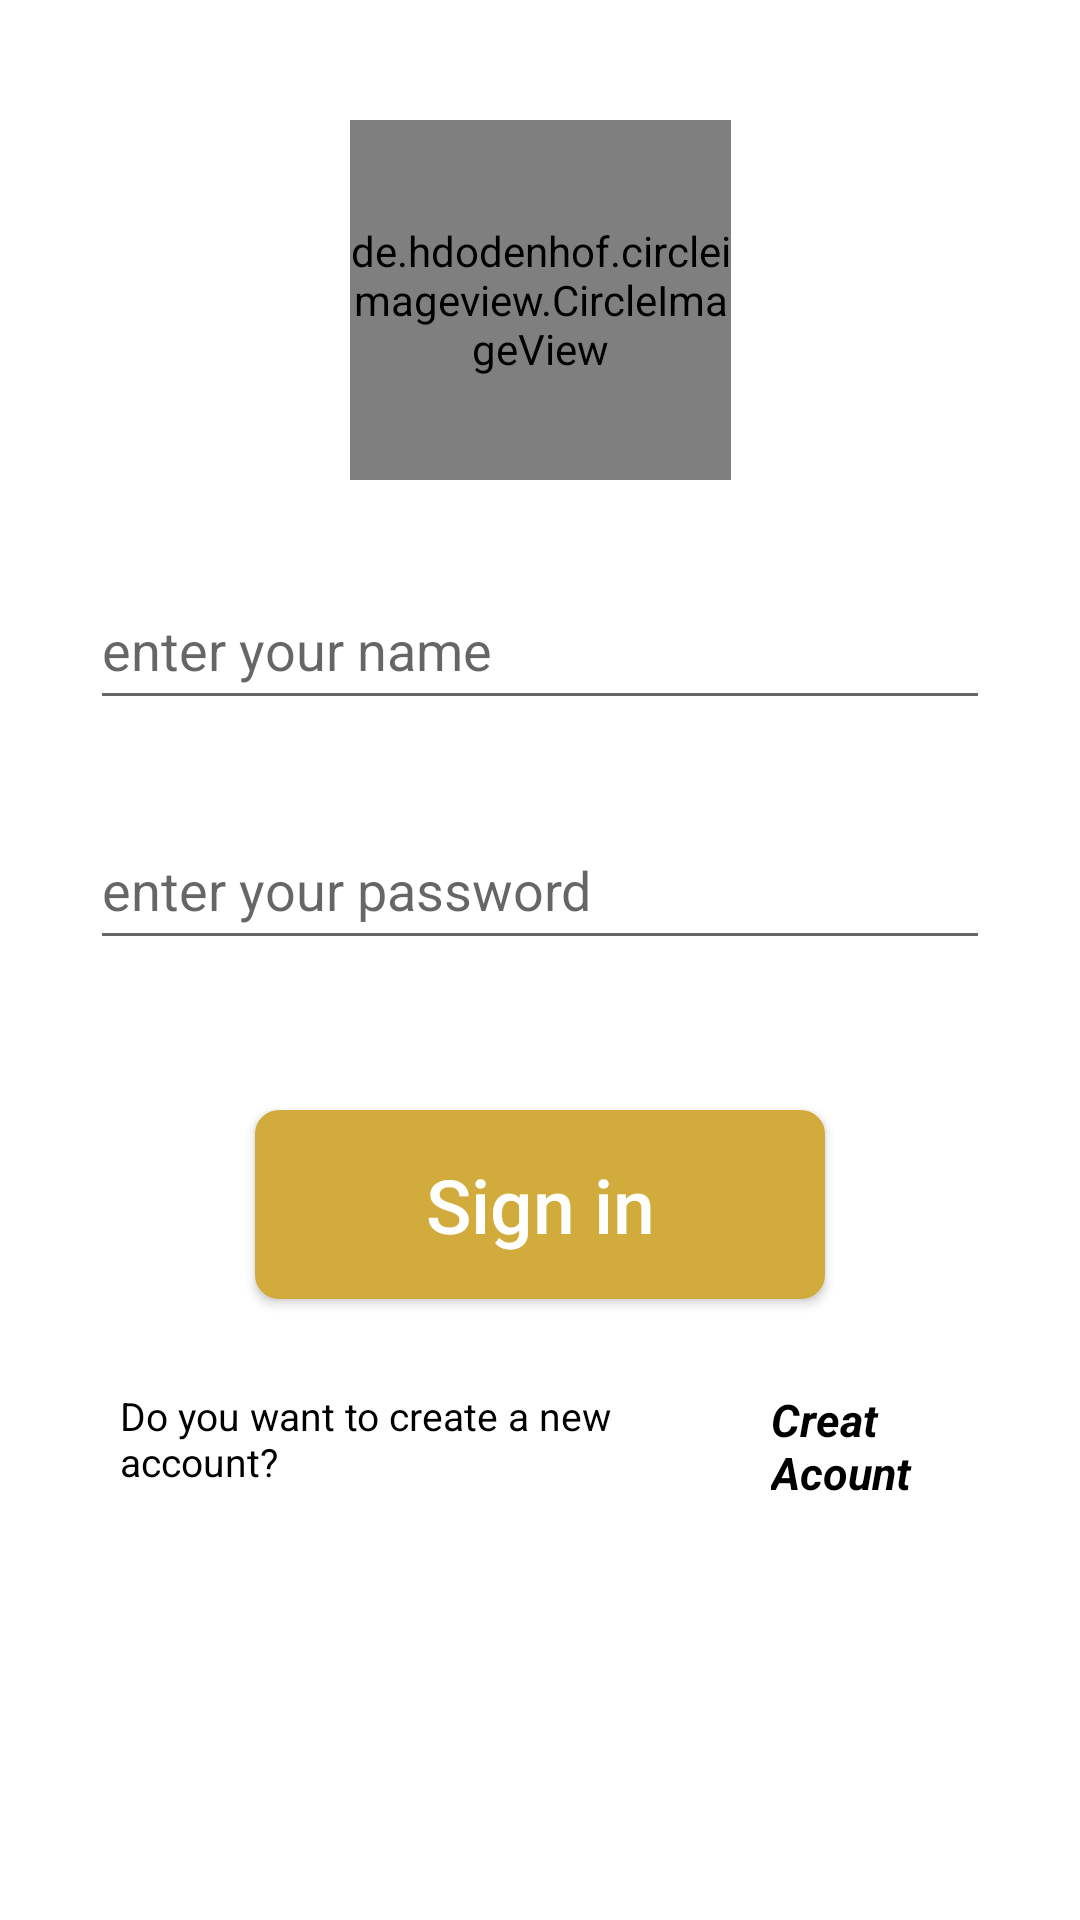

Write the Android layout XML for this screen, with the resource values it uses.
<!-- AndroidManifest.xml: application theme Theme.GasGame -->
<!-- res/layout/activity_signin.xml -->
<?xml version="1.0" encoding="utf-8"?>
<androidx.constraintlayout.widget.ConstraintLayout xmlns:android="http://schemas.android.com/apk/res/android"
    xmlns:app="http://schemas.android.com/apk/res-auto"
    xmlns:tools="http://schemas.android.com/tools"
    android:layout_width="match_parent"
    android:layout_height="match_parent"
    tools:context=".SigninActivity">

    <de.hdodenhof.circleimageview.CircleImageView
        android:id="@+id/iv_usersignin"
        android:layout_width="127dp"
        android:layout_height="120dp"
android:layout_marginTop="40dp"
        android:layout_gravity="center"
        android:background="@drawable/man"
        app:layout_constraintEnd_toEndOf="parent"
        app:layout_constraintStart_toStartOf="parent"
        app:layout_constraintTop_toTopOf="parent" />


    <EditText
        android:id="@+id/ed_email_signin"
        android:layout_width="match_parent"
        android:layout_height="50dp"
        android:layout_margin="30dp"
        android:hint="@string/Enter_your_name"
        app:layout_constraintEnd_toEndOf="parent"
        app:layout_constraintHorizontal_bias="1.0"
        app:layout_constraintStart_toStartOf="parent"
        app:layout_constraintTop_toBottomOf="@+id/iv_usersignin" />

    <EditText
        android:id="@+id/ed_pass_signin"
        android:layout_width="match_parent"
        android:layout_height="50dp"
        android:layout_margin="30dp"
        android:hint="@string/Enter_your_password"
        app:layout_constraintEnd_toEndOf="parent"
        app:layout_constraintHorizontal_bias="1.0"
        app:layout_constraintStart_toStartOf="parent"
        app:layout_constraintTop_toBottomOf="@+id/ed_email_signin" />


    <androidx.appcompat.widget.AppCompatButton
        android:id="@+id/btn_signin"
        android:layout_width="190dp"
        android:layout_height="63dp"
        android:layout_gravity="center_horizontal"
        android:layout_margin="50dp"
        android:background="@drawable/shape_in_rectangle"
        android:backgroundTint="#D1AB3B"
        android:text="@string/Sign_in"
        android:textAllCaps="false"
        android:textColor="@color/white"
        android:textSize="25sp"
        app:layout_constraintEnd_toEndOf="parent"
        app:layout_constraintStart_toStartOf="parent"
        app:layout_constraintTop_toBottomOf="@+id/ed_pass_signin" />

    <LinearLayout
        android:layout_width="match_parent"
        android:layout_height="wrap_content"
        android:orientation="horizontal"
        android:layout_margin="30dp"
        app:layout_constraintEnd_toEndOf="parent"
        app:layout_constraintStart_toStartOf="parent"
        app:layout_constraintTop_toBottomOf="@+id/btn_signin">

        <TextView
            android:id="@+id/btn_qustioncreatacount"
            android:layout_width="wrap_content"
            android:layout_height="wrap_content"
            android:layout_gravity="center_horizontal"
            android:layout_margin="10dp"
            android:layout_weight="1"
            android:text="@string/do_you_want_to_create_a_new_account"
            android:textAllCaps="false"
            android:textColor="@color/black"
            android:textSize="13sp"
            />

        <TextView
            android:id="@+id/tv_creatacount"
            android:layout_width="wrap_content"
            android:layout_height="wrap_content"
            android:layout_gravity="center_horizontal"
            android:layout_margin="10dp"
            android:layout_weight="1"
            android:text="@string/Creat_acount"
            android:textAllCaps="false"
            android:textColor="@color/black"
            android:textSize="15sp"
            android:textStyle="bold|italic" />
    </LinearLayout>
</androidx.constraintlayout.widget.ConstraintLayout>
<!-- resources referenced by this layout -->
<resources>
  <!-- drawable shape_in_rectangle (drawable) -->
  <?xml version="1.0" encoding="utf-8"?>
  <shape android:shape="rectangle" xmlns:android="http://schemas.android.com/apk/res/android">
  <corners android:radius="7dp"/>
      <size android:height="10dp" android:width="20dp"/>
      <solid android:color="@color/white" />
      <stroke android:color="#062B65" android:width="2dp"/>
  </shape>
  <string name="Creat_acount">Creat Acount</string>
  <string name="Enter_your_name">enter your name</string>
  <string name="Enter_your_password">enter your password</string>
  <string name="Sign_in">Sign in</string>
  <string name="do_you_want_to_create_a_new_account">Do you want to create a new account?</string>
  <style name="Theme.GasGame" parent="Theme.MaterialComponents.DayNight.NoActionBar">
          
          <item name="colorPrimary">#ACEC63</item>
          <item name="colorPrimaryVariant">#CF994A</item>
          <item name="colorOnPrimary">#926E03</item>
          
          <item name="colorSecondary">#975B03</item>
          <item name="colorSecondaryVariant">#CD9B05</item>
          <item name="colorOnSecondary">@color/black</item>
          
          <item name="android:statusBarColor">@color/black</item>
          
      </style>
  <!-- not gathered from this repository: default colours our renderer supplied (Android Studio template values) -->
  <color name="black">#FF000000</color>
  <color name="white">#FFFFFFFF</color>
</resources>
